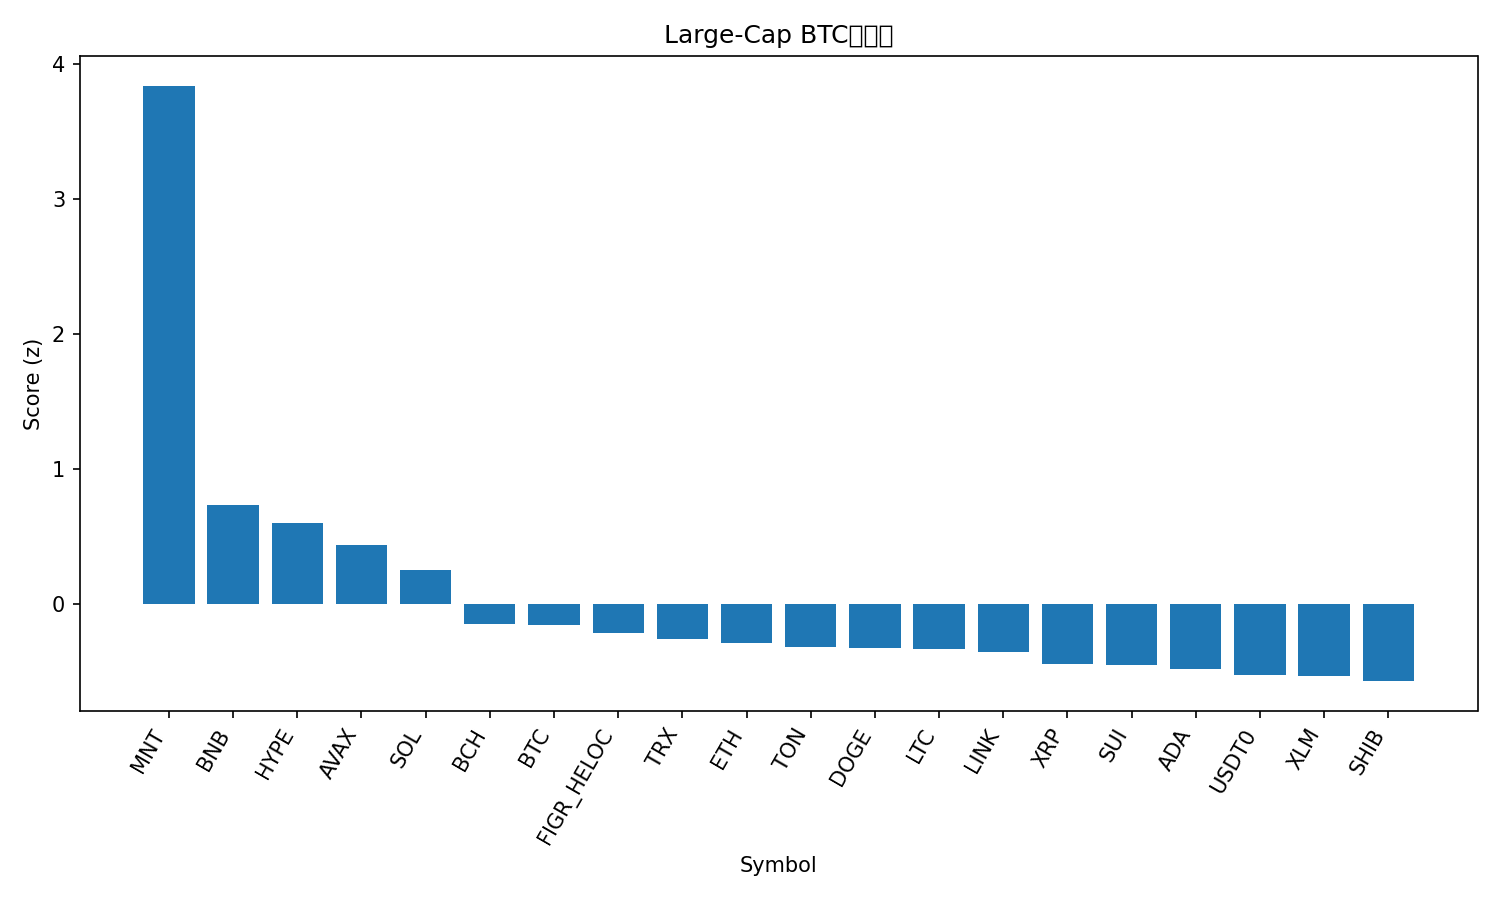

The file beside this chart, header and first rows:
rank, name, symbol, price_btc, price_usd, pct_1h_btc, pct_24h_btc, pct_7d_btc, market_cap_rank, market_cap_usd, volume_usd, score
1, Mantle, MNT, 2.16e-05, 2.67, 3.503, 14.89, 33.46, 28, 8703279315, 661233037, 3.841
2, BNB, BNB, 0.01066, 1320, 0.8749, 0.8571, 22.08, 3, 183749312646, 7227090389, 0.7329
3, Hyperliquid, HYPE, 0.0003796, 47.0, 1.152, 2.333, -6.041, 19, 12726743022, 434039626, 0.6056
4, Avalanche, AVAX, 0.0002362, 29.23, 1.235, 0.6865, -8.971, 21, 12223206738, 813719984, 0.442
5, Solana, SOL, 0.001844, 228.2, 0.7393, 0.3515, -1.078, 6, 124444137154, 7483559933, 0.2518
6, Bitcoin Cash, BCH, 0.004739, 586.7, 0.3163, -0.4804, -4.715, 23, 11695233086, 185731706, -0.1438
7, Bitcoin, BTC, 1.0, 123789, 0.0, 0.0, 0.0, 1, 2463687885479, 67004295077, -0.1511
8, Figure Heloc, FIGR_HELOC, 8.18e-06, 1.012, 0.3527, -0.9407, -7.586, 17, 13081201191, 21094161, -0.2134
9, TRON, TRX, 2.75e-06, 0.3399, 0.3682, -1.703, -5.767, 10, 32170683003, 742604799, -0.2531
10, Ethereum, ETH, 0.03662, 4532, -0.05563, -0.9031, -0.439, 2, 545744340277, 40161040034, -0.2878
11, Toncoin, TON, 2.24e-05, 2.77, 0.3581, -2.39, -5.066, 34, 6978513133, 124961252, -0.3191
12, Dogecoin, DOGE, 2.09e-06, 0.2588, -0.4663, 1.451, 0.2784, 8, 39093309462, 3036556276, -0.3198
13, Litecoin, LTC, 0.0009599, 118.8, -0.3088, 0.3576, 1.353, 26, 9067432829, 586429337, -0.3273
14, Chainlink, LINK, 0.0001811, 22.41, -0.1274, 0.01469, -5.04, 15, 15184565644, 839942681, -0.354
15, XRP, XRP, 2.351e-05, 2.91, -0.135, -0.7664, -5.802, 5, 174076284895, 5086387074, -0.4427
16, Sui, SUI, 2.86e-05, 3.54, -0.3221, -0.09341, -2.995, 18, 12824583122, 1099306678, -0.4461
17, Cardano, ADA, 6.79e-06, 0.8406, -0.2129, -0.8222, -4.521, 11, 30702451926, 1380622307, -0.4797
18, USDT0, USDT0, 8.07e-06, 0.9994, 0.02817, -2.427, -5.639, 32, 7698958257, 461530633, -0.5218
19, Stellar, XLM, 3.15e-06, 0.3899, -0.2233, -1.162, -5.187, 20, 12467410609, 294266949, -0.532
20, Shiba Inu, SHIB, 9.9987e-11, 1.238e-05, -0.3279, -1.011, -4.612, 33, 7290061949, 168432108, -0.5687
21, Hedera, HBAR, 1.78e-06, 0.2206, -0.3115, -0.9352, -6.125, 25, 9345914497, 251914638, -0.5743
